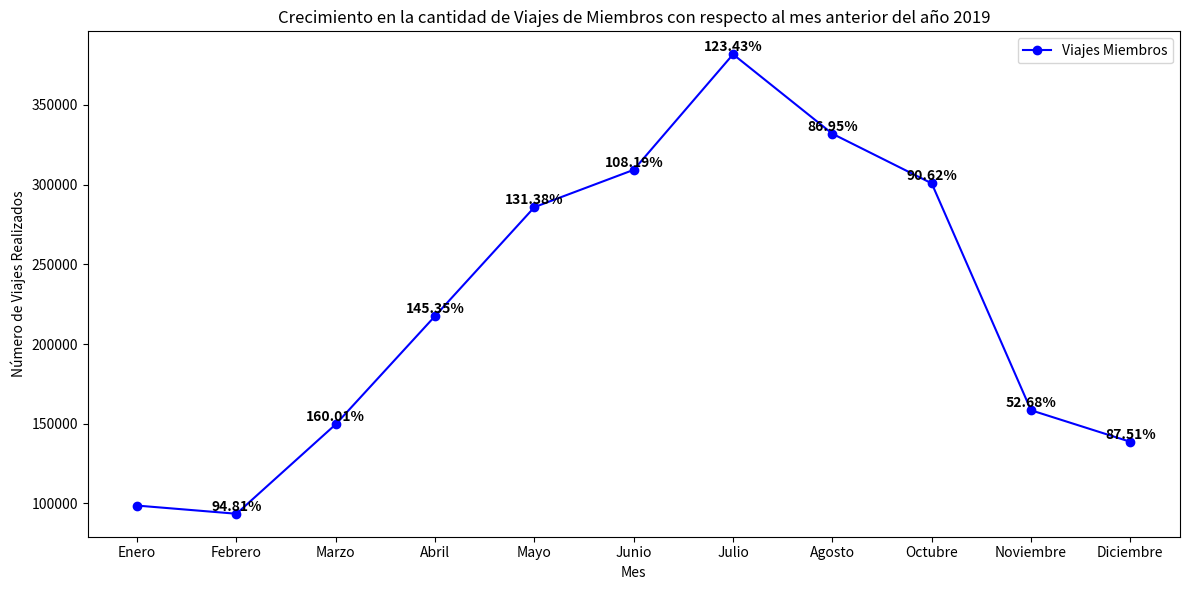
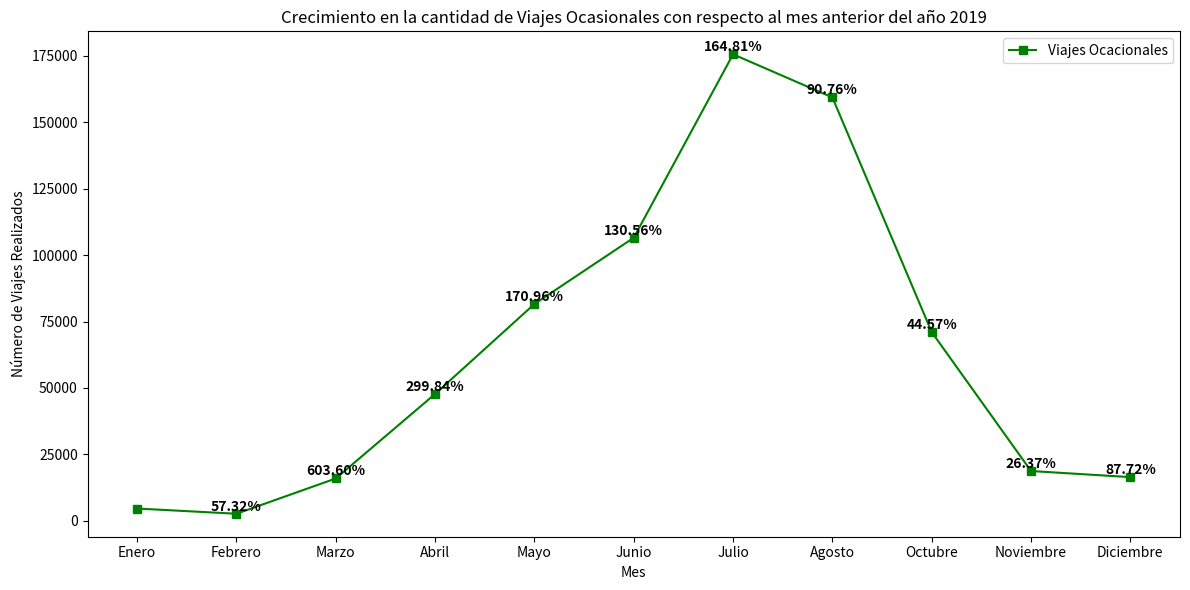

The matplotlib source for these figures, in order:
import matplotlib.pyplot as plt

# Datos proporcionados
data = [
    {"tipo_usuario": "Miembro", "mes": "Enero", "viajes_realizados": 98670, "pct_crecimiento": None},
    {"tipo_usuario": "Miembro", "mes": "Febrero", "viajes_realizados": 93548, "pct_crecimiento": 94.81},
    {"tipo_usuario": "Miembro", "mes": "Marzo", "viajes_realizados": 149688, "pct_crecimiento": 160.01},
    {"tipo_usuario": "Miembro", "mes": "Abril", "viajes_realizados": 217566, "pct_crecimiento": 145.35},
    {"tipo_usuario": "Miembro", "mes": "Mayo", "viajes_realizados": 285834, "pct_crecimiento": 131.38},
    {"tipo_usuario": "Miembro", "mes": "Junio", "viajes_realizados": 309241, "pct_crecimiento": 108.19},
    {"tipo_usuario": "Miembro", "mes": "Julio", "viajes_realizados": 381683, "pct_crecimiento": 123.43},
    {"tipo_usuario": "Miembro", "mes": "Agosto", "viajes_realizados": 331865, "pct_crecimiento": 86.95},
    {"tipo_usuario": "Miembro", "mes": "Octubre", "viajes_realizados": 300751, "pct_crecimiento": 90.62},
    {"tipo_usuario": "Miembro", "mes": "Noviembre", "viajes_realizados": 158447, "pct_crecimiento": 52.68},
    {"tipo_usuario": "Miembro", "mes": "Diciembre", "viajes_realizados": 138662, "pct_crecimiento": 87.51},
    {"tipo_usuario": "Ocasional", "mes": "Enero", "viajes_realizados": 4602, "pct_crecimiento": None},
    {"tipo_usuario": "Ocasional", "mes": "Febrero", "viajes_realizados": 2638, "pct_crecimiento": 57.32},
    {"tipo_usuario": "Ocasional", "mes": "Marzo", "viajes_realizados": 15923, "pct_crecimiento": 603.60},
    {"tipo_usuario": "Ocasional", "mes": "Abril", "viajes_realizados": 47744, "pct_crecimiento": 299.84},
    {"tipo_usuario": "Ocasional", "mes": "Mayo", "viajes_realizados": 81624, "pct_crecimiento": 170.96},
    {"tipo_usuario": "Ocasional", "mes": "Junio", "viajes_realizados": 106566, "pct_crecimiento": 130.56},
    {"tipo_usuario": "Ocasional", "mes": "Julio", "viajes_realizados": 175632, "pct_crecimiento": 164.81},
    {"tipo_usuario": "Ocasional", "mes": "Agosto", "viajes_realizados": 159395, "pct_crecimiento": 90.76},
    {"tipo_usuario": "Ocasional", "mes": "Octubre", "viajes_realizados": 71035, "pct_crecimiento": 44.57},
    {"tipo_usuario": "Ocasional", "mes": "Noviembre", "viajes_realizados": 18729, "pct_crecimiento": 26.37},
    {"tipo_usuario": "Ocasional", "mes": "Diciembre", "viajes_realizados": 16430, "pct_crecimiento": 87.72},
]

# Filtrar datos por tipo de usuario
data_miembro = [entry for entry in data if entry["tipo_usuario"] == "Miembro"]
data_ocasional = [entry for entry in data if entry["tipo_usuario"] == "Ocasional"]

# Extraer los valores de mes, viajes realizados y pct_crecimiento
meses_miembro = [entry["mes"] for entry in data_miembro]
viajes_miembro = [entry["viajes_realizados"] for entry in data_miembro]
pct_crecimiento_miembro = [entry["pct_crecimiento"] for entry in data_miembro]

meses_ocasional = [entry["mes"] for entry in data_ocasional]
viajes_ocasional = [entry["viajes_realizados"] for entry in data_ocasional]
pct_crecimiento_ocasional = [entry["pct_crecimiento"] for entry in data_ocasional]

# Gráfico 1: Viajes realizados por Miembros
plt.figure(figsize=(12, 6))
plt.plot(meses_miembro, viajes_miembro, marker='o', color='b', label='Viajes Miembros')
plt.title('Crecimiento en la cantidad de Viajes de Miembros con respecto al mes anterior del año 2019')
plt.xlabel('Mes')
plt.ylabel('Número de Viajes Realizados')
plt.legend()

# Colocar el porcentaje de crecimiento como etiqueta en cada punto de "viajes_miembro"
for i, (x, y, p) in enumerate(zip(meses_miembro, viajes_miembro, pct_crecimiento_miembro)):
    if p is not None:
        label = f'{p:.2f}%' if p >= 0 else f'{p:.2f}%'
        plt.text(x, y, label, color='black', ha='center', va='bottom', fontsize=10, fontweight='bold')

# Mostrar gráfico de miembros
plt.tight_layout()
plt.show()

# Gráfico 2: Viajes realizados por Ocacionales
plt.figure(figsize=(12, 6))
plt.plot(meses_ocasional, viajes_ocasional, marker='s', color='g', label='Viajes Ocacionales')
plt.title('Crecimiento en la cantidad de Viajes Ocasionales con respecto al mes anterior del año 2019')
plt.xlabel('Mes')
plt.ylabel('Número de Viajes Realizados')
plt.legend()

# Colocar el porcentaje de crecimiento como etiqueta en cada punto de "viajes_ocasional"
for i, (x, y, p) in enumerate(zip(meses_ocasional, viajes_ocasional, pct_crecimiento_ocasional)):
    if p is not None:
        label = f'{p:.2f}%' if p >= 0 else f'{p:.2f}%'
        plt.text(x, y, label, color='black', ha='center', va='bottom', fontsize=10, fontweight='bold')

# Mostrar gráfico de ocasionales
plt.tight_layout()
plt.show()